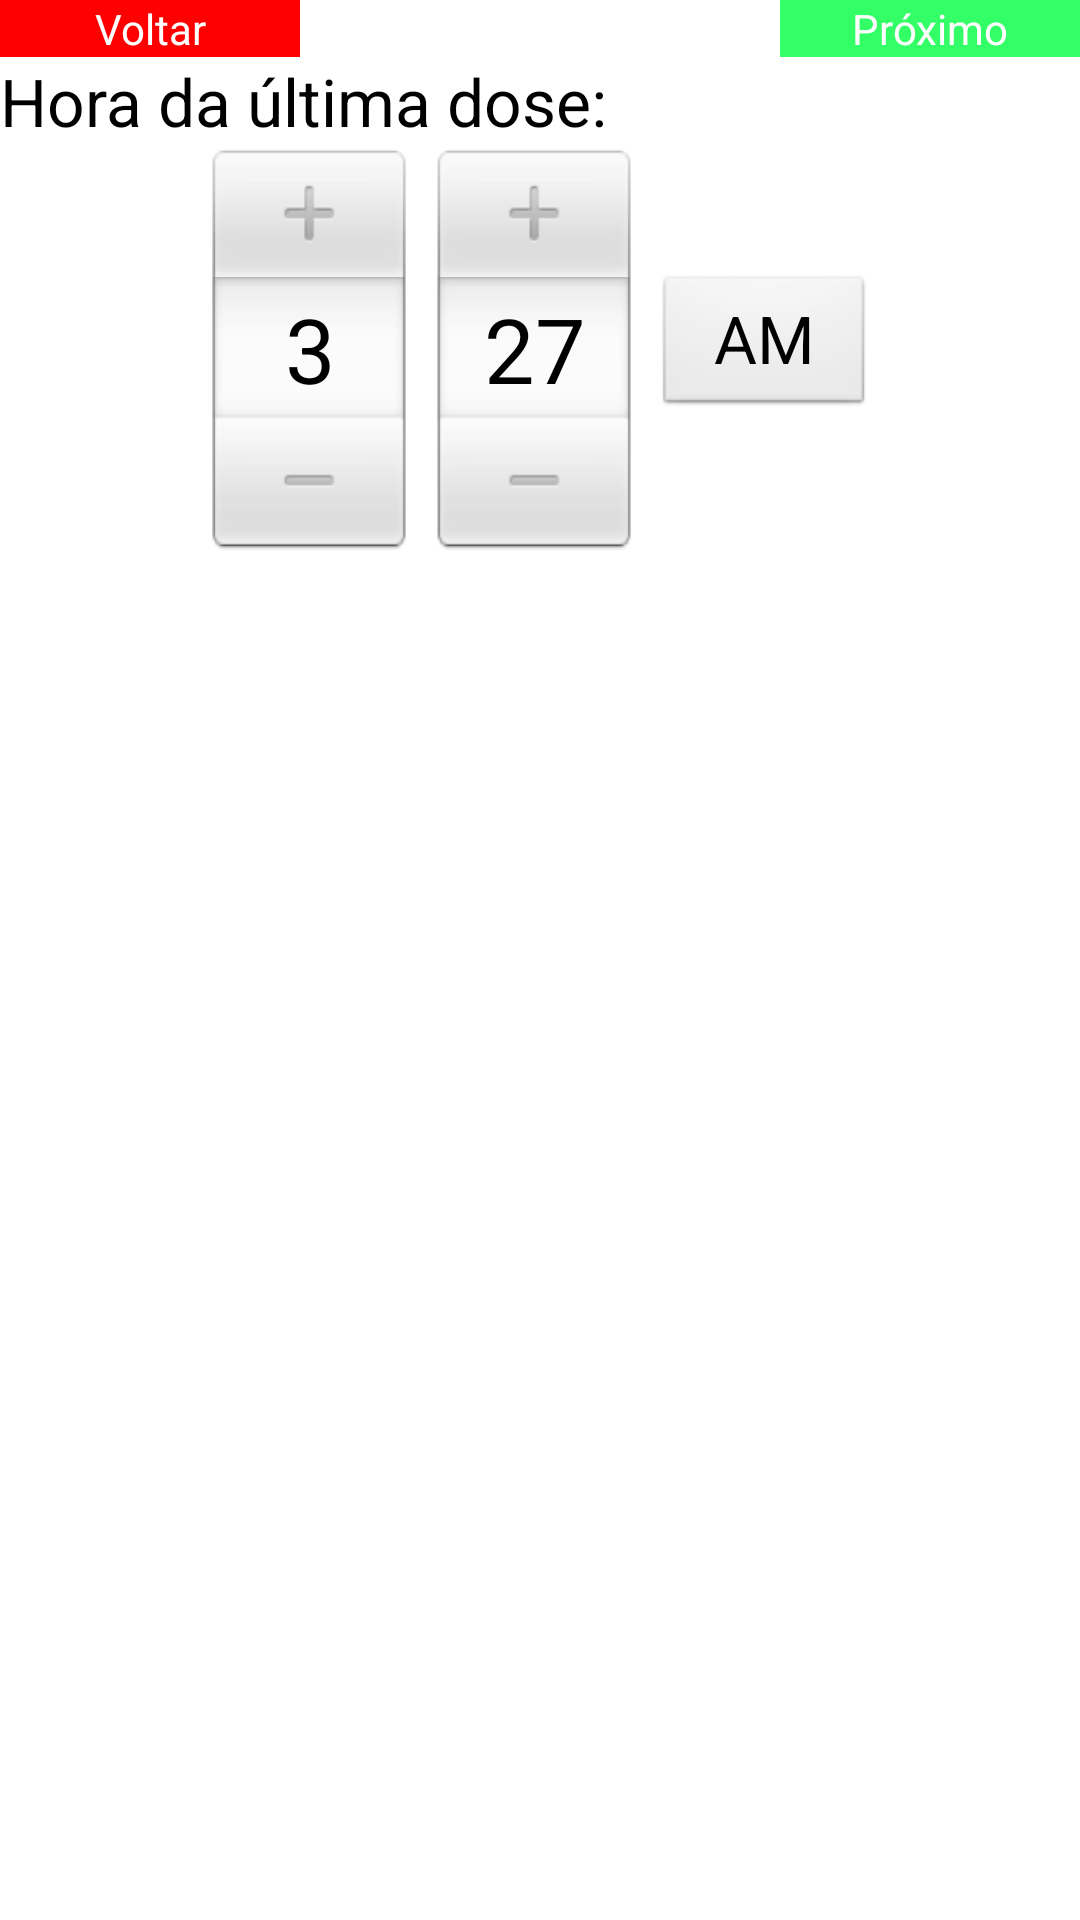

Reconstruct the res/layout file that produces this screen, plus the resources it refers to.
<!-- AndroidManifest.xml: application theme AppTheme -->
<!-- res/layout/hora.xml -->
<?xml version="1.0" encoding="utf-8"?>

<RelativeLayout xmlns:android="http://schemas.android.com/apk/res/android"
    android:layout_width="match_parent"
    android:layout_height="match_parent"
    android:orientation="vertical" >

    <Button
        android:id="@+id/btnVoltarHora"
        style="@style/BotoesCancel"
        android:layout_width="100dp"
        android:layout_height="wrap_content"
        android:layout_alignParentLeft="true"
        android:layout_alignParentTop="true"
        android:text="@string/btnVoltar" />

    <Button
        android:id="@+id/btnProHora"
        style="@style/BotoesConfirm"
        android:layout_width="100dp"
        android:layout_height="wrap_content"
        android:layout_alignParentRight="true"
        android:layout_alignParentTop="true"
        android:text="@string/btnPro" />

    <TextView
        android:id="@+id/textView1"
        android:layout_width="wrap_content"
        android:layout_height="wrap_content"
        android:layout_alignParentLeft="true"
        android:layout_below="@+id/btnVoltarHora"
        android:text="@string/lbHoraUltima"
        android:textAppearance="?android:attr/textAppearanceLarge" />

    <TimePicker
        android:id="@+id/timePickerHora"
        android:layout_width="match_parent"
        android:layout_height="wrap_content"
        android:layout_alignParentLeft="true"
        android:layout_below="@+id/textView1" />

</RelativeLayout>
<!-- resources referenced by this layout -->
<resources>
  <string name="btnPro">Próximo</string>
  <string name="btnVoltar">Voltar</string>
  <string name="lbHoraUltima">Hora da última dose:</string>
  <style name="BotoesCancel">
          <item name="android:background">#FF0000</item>
          <item name="android:textColor">#FFFFFF</item>
      </style>
  <style name="BotoesConfirm">
          <item name="android:background">#33FF66</item>
          <item name="android:textColor">#FFFFFF</item>
      </style>
  <style name="AppTheme" parent="AppBaseTheme">
          
      </style>
  <style name="AppBaseTheme" parent="android:Theme.Light">
          
      </style>
</resources>
